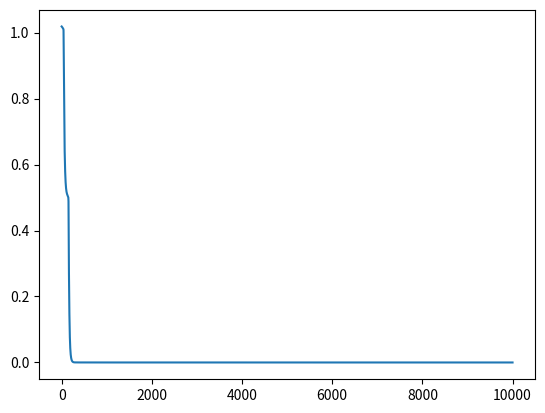

Generate this figure with matplotlib:
import numpy as np
import matplotlib.pyplot as plt


''' Activation functions '''


def relu(x):
    '''
    ReLU function
    '''
    return max(0, x)


def relu_p(x):
    '''
    Derivative of ReLU function
    '''
    return int(x > 0)


def sigmoid(x):
    '''
    Sigmoid function
    '''
    return 1 / (1 + np.exp(-x))


def sigmoid_p(x):
    '''
    Derivative of Sigmoid function
    '''
    x = sigmoid(x)
    return x * (1 - x)


def loss(prediction, target):
    '''
    Mean squared error function (loss function)
    '''
    return 0.5 * (target - prediction) ** 2


def loss_p(prediction, target):
    '''
    Derivative of mean squared error function
    '''
    return (prediction - target)


''' ReLU seems to struggle with XOR surprisingly '''
# act = np.vectorize(relu)
# act_p = np.vectorize(relu_p)


class Layer():
    def __init__(self, inputN, outputN, isOutputLayer=False):
        # amount of in's & out's
        self.inputN = inputN
        self.outputN = outputN
        # weights
        self.synapses = np.random.randn(inputN, outputN)
        # bias
        self.bias = np.random.normal() if not isOutputLayer else 0
        # last evaluation of inputs, weighted sum and output
        self.inp = None
        self.net = None
        self.out = None
        self.act = np.vectorize(sigmoid)
        self.act_p = np.vectorize(sigmoid_p)

    '''
    Feedforward algorithm
    '''

    def feedforward(self, data):
        # save the input matrix
        self.inp = data
        # matrix multiplication plus bias
        data = data.dot(self.synapses) + self.bias
        # save the weighted sum evaluation
        self.net = data
        # activation
        data = self.act(data)
        # save the activation evaluation
        self.out = data

        return data

    def __repr__(self):
        return "Layer<{}, {}>".format(self.inputN, self.outputN)


class NeuralNetwork():

    '''
    Initialize Neural Network with an amount of inputNeurons,
    hiddenNeurons, outputNeurons, and a learning rate
    '''

    def __init__(self, inputN, hiddenN, outputN, learning_rate):
        # learning rate
        self.eta = learning_rate
        # input layer
        self.layers = [Layer(inputN, hiddenN[0])]
        # hidden layers
        self.layers.extend([Layer(hiddenN[i], hiddenN[i + 1])
                            for i in range(len(hiddenN) - 1)])
        # output layer
        self.layers.append(Layer(hiddenN[-1:][0], outputN, isOutputLayer=True))

    # function propagating value through neural network
    def predict(self, inputData, expectedOutput):
        '''
        Method predicting output by feedforward algorithm
        and calculating sum of all costs
        '''
        result = self.feedforward(inputData)
        cost = loss(result, expectedOutput)
        # sum of loss function
        cost = np.sum(cost)
        return result, cost

    def feedforward(self, data):
        '''
        Method feeding data forward the network
        '''
        for layer in self.layers:
            data = layer.feedforward(data)
        return data

    def train(self, inputData, expectedOutput):
        '''
        Method training the network
        given the input and the expected output
        '''
        # return value not needed
        result = self.feedforward(inputData)
        # plot
        cost = loss(result, expectedOutput)
        cost = np.sum(cost)
        global costs
        global incr
        if incr % 1000 == 0:
            print("Error:", cost)
        incr += 1
        costs.append(cost)

        # output layer
        layer = self.layers[-1:][0]
        inp = layer.inp
        net = layer.net
        out = layer.out
        # calculate partial derivatives
        dErr_dOut = loss_p(out, expectedOutput)
        dOut_dNet = layer.act_p(net)
        # save phi
        phi = dErr_dOut * dOut_dNet
        # update weights
        layer.synapses -= self.eta * (inp.T.dot(phi))
        # hidden layer
        for li in range(len(self.layers) - 2, -1, -1):
            layer = self.layers[li]
            inp = layer.inp
            net = layer.net
            out = layer.out
            # calculate partial derivatives
            dErr_dOut = phi.dot(self.layers[li + 1].synapses.T)
            dOut_dNet = layer.act_p(net)
            # save phi
            phi = dErr_dOut * dOut_dNet
            # update weights
            layer.synapses -= self.eta * (inp.T.dot(phi))
            # bias update
            layer.bias -= self.eta * phi


# array of costs
costs = []
# increment
incr = 0


# ELU function
def ELU(x):
    return max(x, 0.1 * (np.exp(x) - 1))


# ELU derivative
def ELU_p(x):
    return max(1, 0.1 * (np.exp(x)))


act = np.vectorize(ELU)
act_p = np.vectorize(ELU_p)


def main():
    nn = NeuralNetwork(2, (2,), 1, learning_rate=0.01)
    # change activation function from sigmoid to ELU
    for layer in nn.layers:
        layer.act = act
        layer.act_p = act_p

    # XOR problem input-output dataset
    inp = np.array([[0, 0],
                    [0, 1],
                    [1, 0],
                    [1, 1]])
    out = np.array([[0],
                    [1],
                    [1],
                    [0]])
    for i in range(10000):
        nn.train(inp, out)

    pred, cost = nn.predict(inp, out)
    print(np.round(pred), cost, sep='\n')
    plt.plot(costs)
    plt.show()


if __name__ == "__main__":
    main()
